Labelled photos from "RockPaperScissorsMachineLearning", an image-classification folder in ThomasStuart/RockPaperScissorsMachineLearning. The possible labels are: paper, rock, scissors.

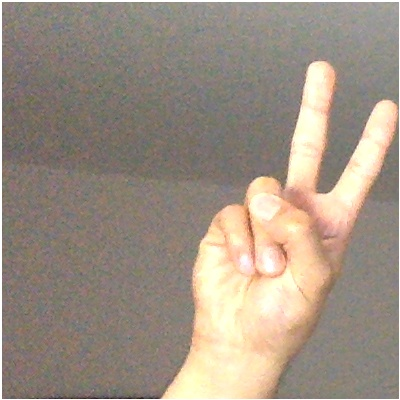
Label: scissors

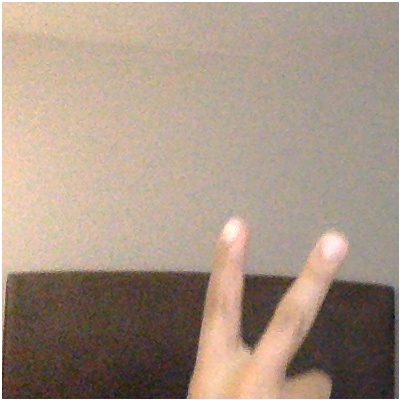
Label: scissors

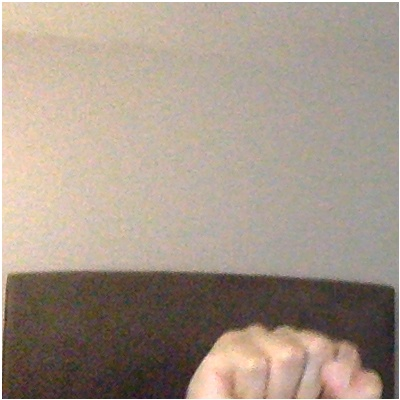
Label: rock

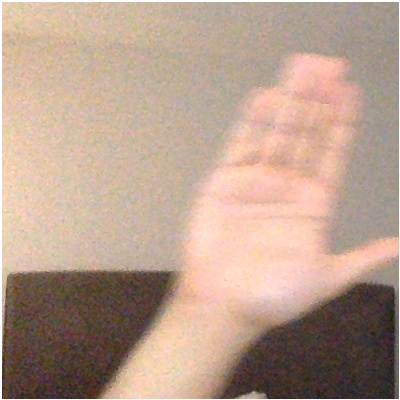
Label: paper

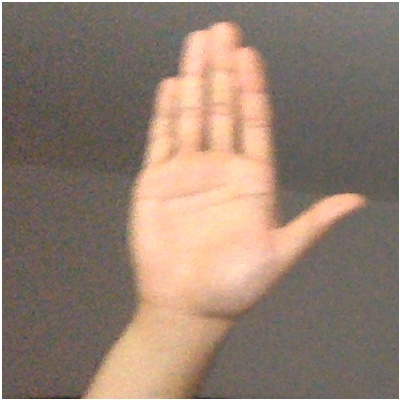
Label: paper

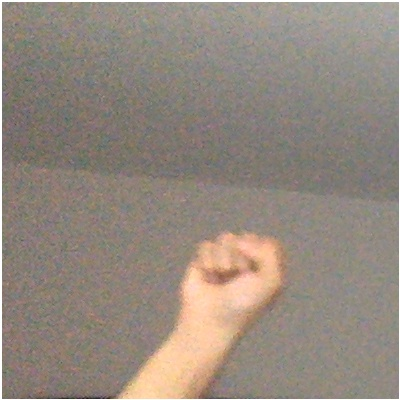
Label: rock
